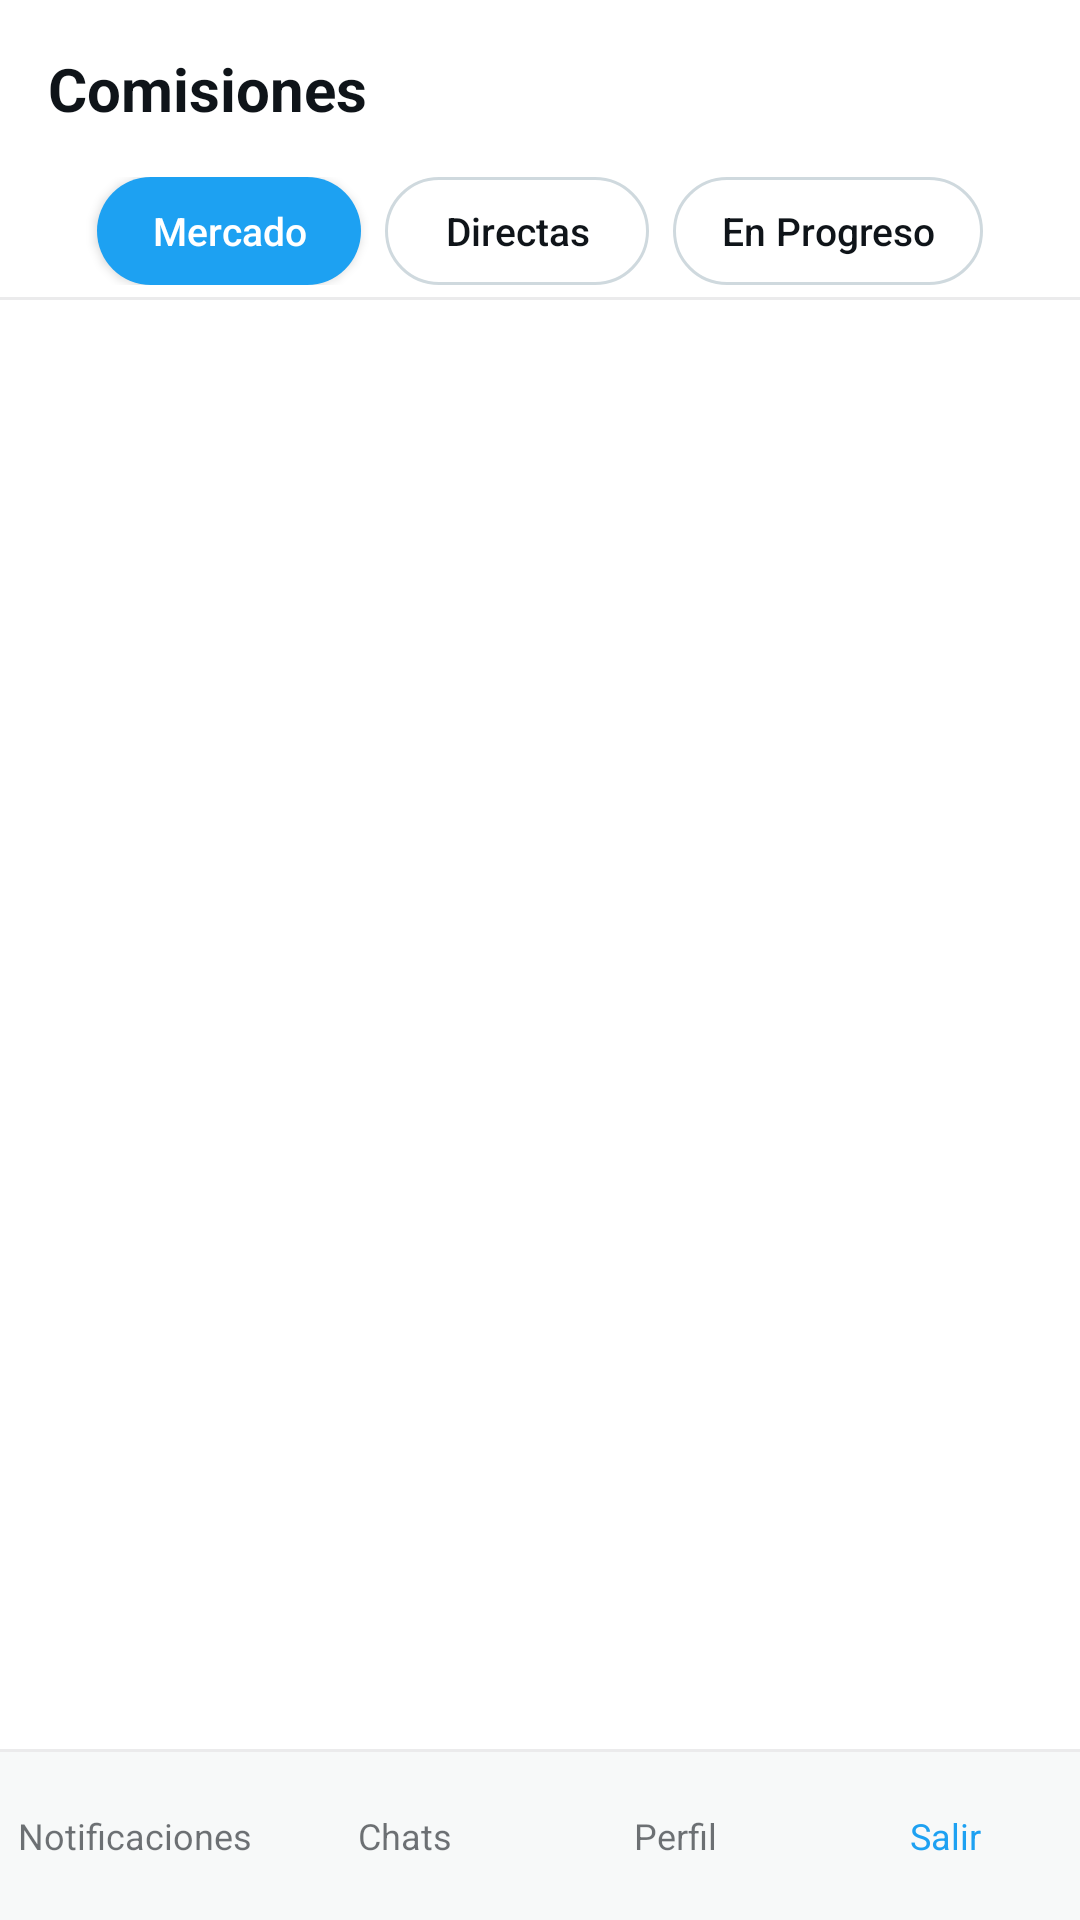

Android layout source for this screen:
<!-- AndroidManifest.xml: application theme Theme.GeArt_20 -->
<!-- res/layout/activity_main_artist.xml -->
<?xml version="1.0" encoding="utf-8"?>
<androidx.constraintlayout.widget.ConstraintLayout
    xmlns:android="http://schemas.android.com/apk/res/android"
    xmlns:app="http://schemas.android.com/apk/res-auto"
    android:layout_width="match_parent"
    android:layout_height="match_parent"
    android:background="?android:attr/colorBackground">

    <TextView
        android:id="@+id/tvArtistTitle"
        android:layout_width="wrap_content"
        android:layout_height="wrap_content"
        android:text="Comisiones"
        android:textSize="20sp"
        android:textStyle="bold"
        android:textColor="?attr/colorOnSurface"
        android:paddingHorizontal="16dp"
        android:paddingTop="16dp"
        app:layout_constraintTop_toTopOf="parent"
        app:layout_constraintStart_toStartOf="parent" />

    <LinearLayout
        android:id="@+id/llFilters"
        android:layout_width="match_parent"
        android:layout_height="wrap_content"
        android:orientation="horizontal"
        android:paddingHorizontal="16dp"
        android:paddingTop="16dp"
        android:paddingBottom="4dp"
        android:gravity="center"
        app:layout_constraintTop_toBottomOf="@id/tvArtistTitle"
        app:layout_constraintStart_toStartOf="parent"
        app:layout_constraintEnd_toEndOf="parent">

        <Button
            android:id="@+id/btnFilterMarket"
            android:layout_width="wrap_content"
            android:layout_height="36dp"
            android:text="Mercado"
            android:textSize="13sp"
            android:textAllCaps="false"
            android:paddingHorizontal="16dp"
            android:background="@drawable/bg_chip_selected"
            android:textColor="@android:color/white"
            android:layout_marginEnd="8dp" />

        <Button
            android:id="@+id/btnFilterDirect"
            android:layout_width="wrap_content"
            android:layout_height="36dp"
            android:text="Directas"
            android:textSize="13sp"
            android:textAllCaps="false"
            android:paddingHorizontal="16dp"
            android:background="@drawable/bg_chip_unselected"
            android:textColor="?attr/colorOnSurface"
            android:layout_marginEnd="8dp" />

        <Button
            android:id="@+id/btnFilterMine"
            android:layout_width="wrap_content"
            android:layout_height="36dp"
            android:text="En Progreso"
            android:textSize="13sp"
            android:textAllCaps="false"
            android:paddingHorizontal="16dp"
            android:background="@drawable/bg_chip_unselected"
            android:textColor="?attr/colorOnSurface" />
    </LinearLayout>

    <View
        android:id="@+id/dividerFilters"
        android:layout_width="match_parent"
        android:layout_height="1dp"
        android:background="?attr/colorOnSurface"
        android:alpha="0.08"
        app:layout_constraintTop_toBottomOf="@id/llFilters" />

    <androidx.recyclerview.widget.RecyclerView
        android:id="@+id/rvCommissionsArtist"
        android:layout_width="match_parent"
        android:layout_height="0dp"
        app:layout_constraintTop_toBottomOf="@id/dividerFilters"
        app:layout_constraintBottom_toTopOf="@id/bottomBar" />

    <View
        android:id="@+id/dividerBottom"
        android:layout_width="match_parent"
        android:layout_height="1dp"
        android:background="?attr/colorOnSurface"
        android:alpha="0.08"
        app:layout_constraintBottom_toTopOf="@id/bottomBar" />

    <LinearLayout
        android:id="@+id/bottomBar"
        android:layout_width="match_parent"
        android:layout_height="56dp"
        android:orientation="horizontal"
        android:gravity="center"
        android:background="?attr/colorSurface"
        app:layout_constraintBottom_toBottomOf="parent">

        <TextView
            android:id="@+id/btnNotifications"
            android:layout_width="0dp"
            android:layout_height="match_parent"
            android:layout_weight="1"
            android:gravity="center"
            android:text="Notificaciones"
            android:textSize="12sp"
            android:textColor="?attr/colorOnSurface"
            android:alpha="0.6" />

        <TextView
            android:id="@+id/btnChats"
            android:layout_width="0dp"
            android:layout_height="match_parent"
            android:layout_weight="1"
            android:gravity="center"
            android:text="Chats"
            android:textSize="12sp"
            android:textColor="?attr/colorOnSurface"
            android:alpha="0.6" />

        <TextView
            android:id="@+id/btnViewProfile"
            android:layout_width="0dp"
            android:layout_height="match_parent"
            android:layout_weight="1"
            android:gravity="center"
            android:text="Perfil"
            android:textSize="12sp"
            android:textColor="?attr/colorOnSurface"
            android:alpha="0.6" />

        <TextView
            android:id="@+id/btnLogout"
            android:layout_width="0dp"
            android:layout_height="match_parent"
            android:layout_weight="1"
            android:gravity="center"
            android:text="Salir"
            android:textSize="12sp"
            android:textColor="@color/blue_primary" />
    </LinearLayout>

</androidx.constraintlayout.widget.ConstraintLayout>
<!-- resources referenced by this layout -->
<resources>
  <color name="blue_primary">#FF1DA1F2</color>
  <!-- drawable bg_chip_selected (drawable) -->
  <?xml version="1.0" encoding="utf-8"?>
  <shape xmlns:android="http://schemas.android.com/apk/res/android" android:shape="rectangle">
      <solid android:color="@color/blue_primary" />
      <corners android:radius="999dp" />
  </shape>
  <!-- drawable bg_chip_unselected (drawable) -->
  <?xml version="1.0" encoding="utf-8"?>
  <shape xmlns:android="http://schemas.android.com/apk/res/android" android:shape="rectangle">
      <solid android:color="@android:color/transparent" />
      <stroke android:width="1dp" android:color="@color/chip_border" />
      <corners android:radius="999dp" />
  </shape>
  <style name="Theme.GeArt_20" parent="Theme.Material3.DayNight.NoActionBar">
          <item name="colorPrimary">@color/blue_primary</item>
          <item name="colorOnPrimary">@color/white</item>
          <item name="colorPrimaryContainer">@color/blue_light</item>
          <item name="colorSecondary">@color/blue_primary</item>
          <item name="android:colorBackground">@color/light_bg</item>
          <item name="colorSurface">@color/light_surface</item>
          <item name="colorOnSurface">@color/light_text</item>
          <item name="colorOnBackground">@color/light_text</item>
          <item name="android:statusBarColor">@android:color/transparent</item>
          <item name="android:navigationBarColor">@android:color/transparent</item>
          <item name="android:windowLightStatusBar">true</item>
      </style>
  <color name="chip_border">@color/light_chip_border</color>
  <color name="white">#FFFFFFFF</color>
  <color name="blue_light">#FFE8F5FF</color>
  <color name="light_bg">#FFFFFFFF</color>
  <color name="light_surface">#FFF7F9F9</color>
  <color name="light_text">#FF0F1419</color>
  <color name="light_chip_border">#FFCFD9DE</color>
</resources>
